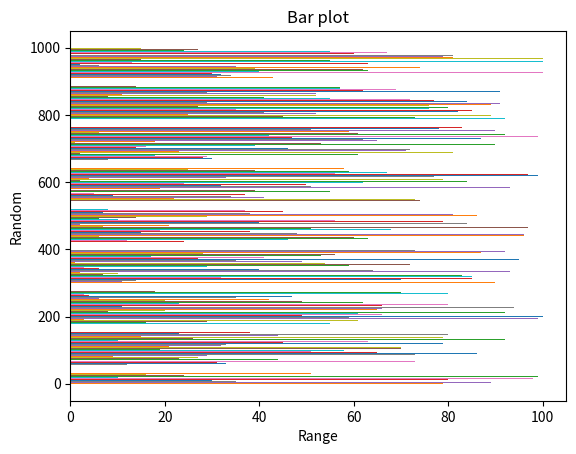

Recreate this plot in Python.
#!/usr/bin/env python
# coding: utf-8

# In[1]:


import random
import json
import matplotlib.pyplot as plt
import numpy as np
Datos = []
for x in range(1000): 
    numbers = random.randint(0,100)
    Datos.append(numbers)
    plt.barh(x,numbers)
    plt.title("Bar plot")   
    plt.xlabel("Range")
    plt.ylabel("Random")
    
    data = { 
        'aleatorios' : Datos
    }
    with open('data.json', 'w') as outfile:
        json.dump(data,outfile)


# In[ ]:
